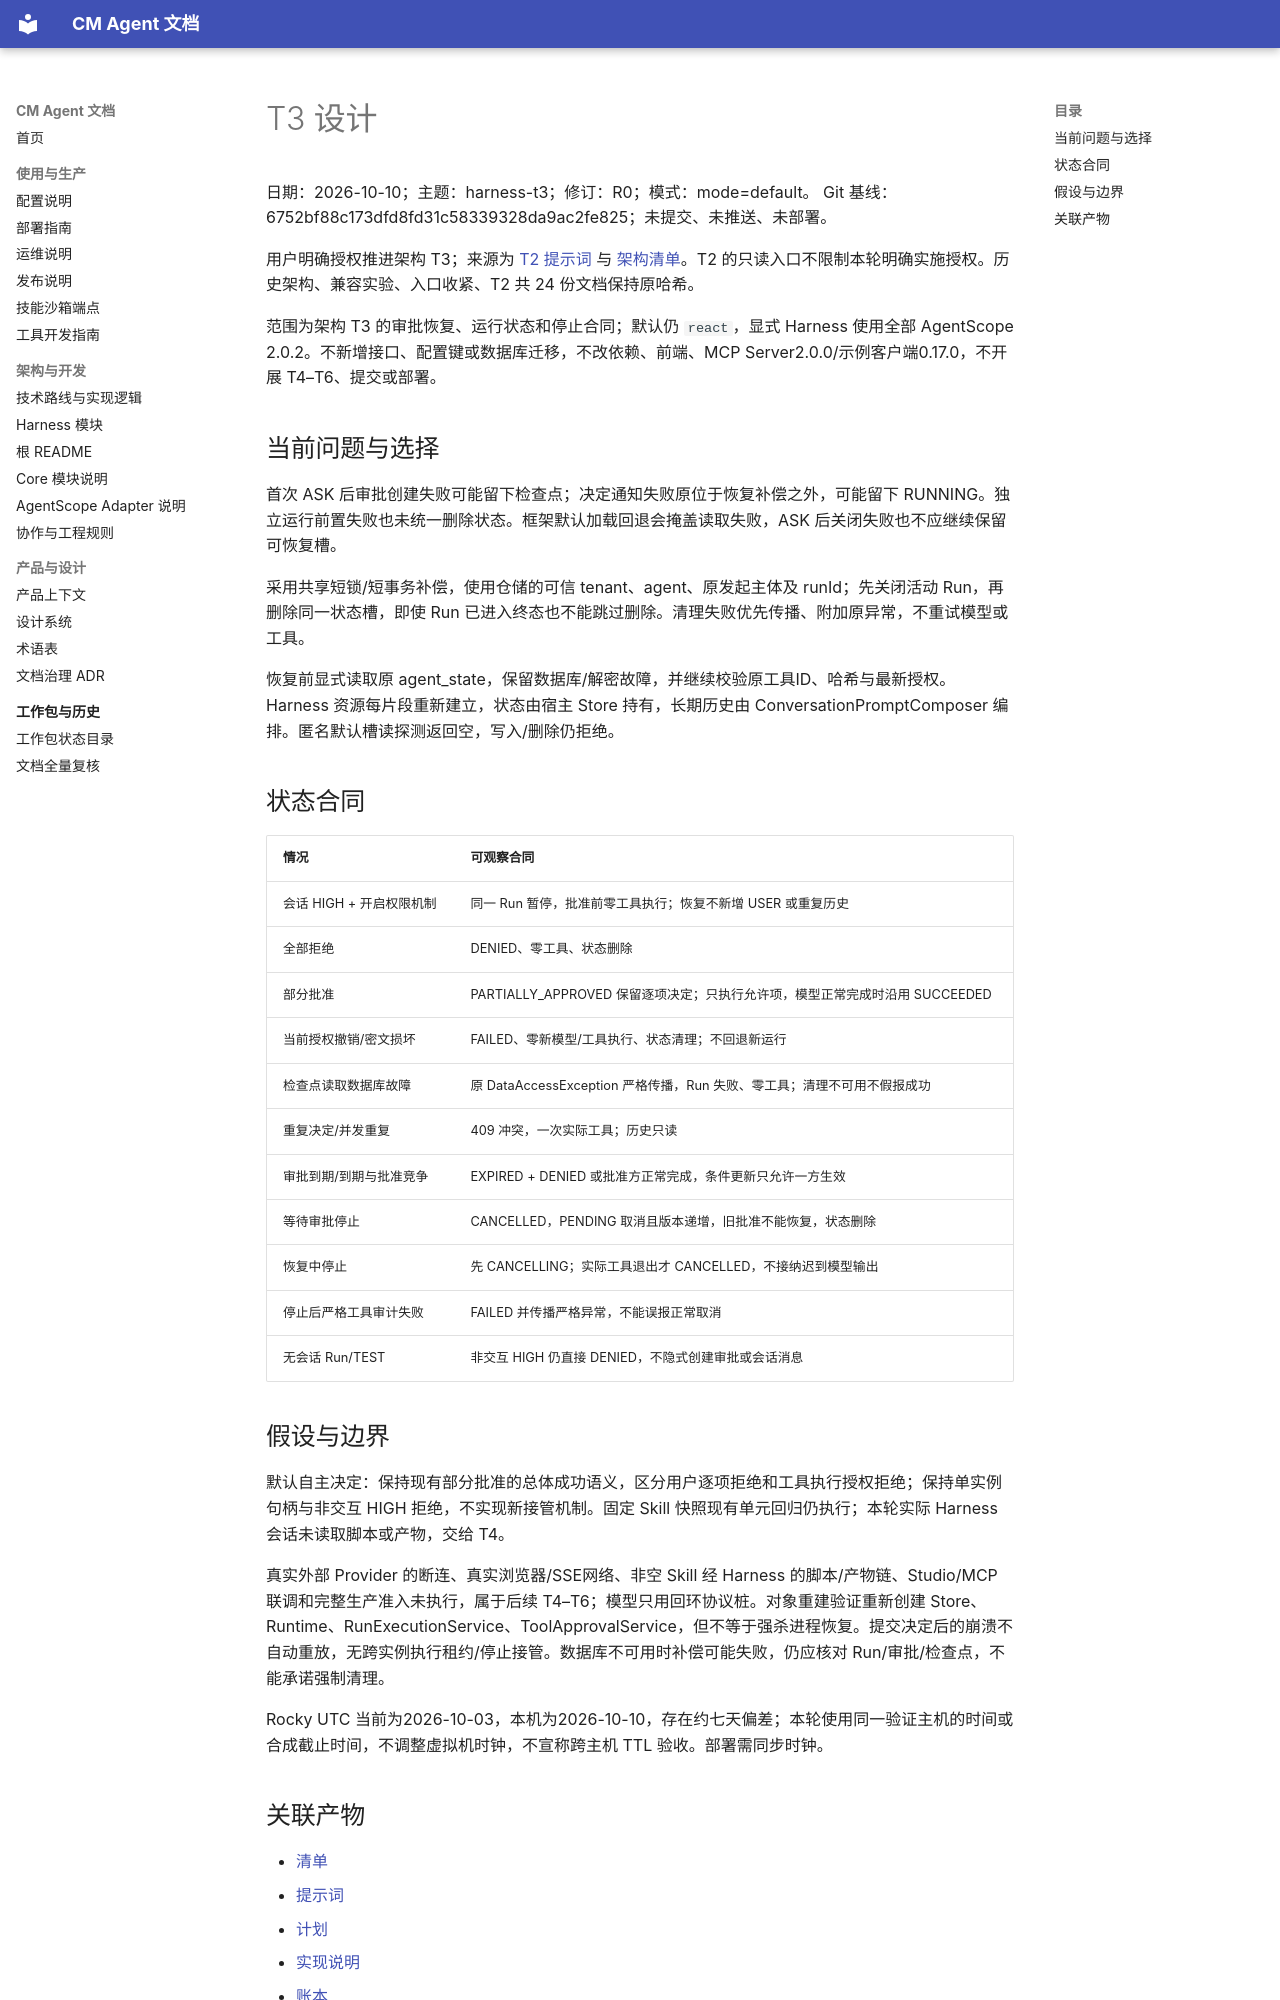

repository: cmming/cm-agent · page: superpowers/specs/2026-10-10-harness-t3-design/index.html · generator: mkdocs

# T3 设计

日期：2026-10-10；主题：harness-t3；修订：R0；模式：mode=default。
Git 基线：6752bf88c173dfd8fd31c58339328da9ac2fe825；未提交、未推送、未部署。

用户明确授权推进架构 T3；来源为 [T2 提示词](../prompts/2026-10-10-harness-t2-prompt.md) 与 [架构清单](../checklists/2026-10-10-harness-architecture-checklist.md)。T2 的只读入口不限制本轮明确实施授权。历史架构、兼容实验、入口收紧、T2 共 24 份文档保持原哈希。

范围为架构 T3 的审批恢复、运行状态和停止合同；默认仍 `react`，显式 Harness 使用全部 AgentScope 2.0.2。不新增接口、配置键或数据库迁移，不改依赖、前端、MCP Server2.0.0/示例客户端0.17.0，不开展 T4–T6、提交或部署。

## 当前问题与选择

首次 ASK 后审批创建失败可能留下检查点；决定通知失败原位于恢复补偿之外，可能留下 RUNNING。独立运行前置失败也未统一删除状态。框架默认加载回退会掩盖读取失败，ASK 后关闭失败也不应继续保留可恢复槽。

采用共享短锁/短事务补偿，使用仓储的可信 tenant、agent、原发起主体及 runId；先关闭活动 Run，再删除同一状态槽，即使 Run 已进入终态也不能跳过删除。清理失败优先传播、附加原异常，不重试模型或工具。

恢复前显式读取原 agent_state，保留数据库/解密故障，并继续校验原工具ID、哈希与最新授权。Harness 资源每片段重新建立，状态由宿主 Store 持有，长期历史由 ConversationPromptComposer 编排。匿名默认槽读探测返回空，写入/删除仍拒绝。

## 状态合同

| 情况 | 可观察合同 |
|---|---|
| 会话 HIGH + 开启权限机制 | 同一 Run 暂停，批准前零工具执行；恢复不新增 USER 或重复历史 |
| 全部拒绝 | DENIED、零工具、状态删除 |
| 部分批准 | PARTIALLY_APPROVED 保留逐项决定；只执行允许项，模型正常完成时沿用 SUCCEEDED |
| 当前授权撤销/密文损坏 | FAILED、零新模型/工具执行、状态清理；不回退新运行 |
| 检查点读取数据库故障 | 原 DataAccessException 严格传播，Run 失败、零工具；清理不可用不假报成功 |
| 重复决定/并发重复 | 409 冲突，一次实际工具；历史只读 |
| 审批到期/到期与批准竞争 | EXPIRED + DENIED 或批准方正常完成，条件更新只允许一方生效 |
| 等待审批停止 | CANCELLED，PENDING 取消且版本递增，旧批准不能恢复，状态删除 |
| 恢复中停止 | 先 CANCELLING；实际工具退出才 CANCELLED，不接纳迟到模型输出 |
| 停止后严格工具审计失败 | FAILED 并传播严格异常，不能误报正常取消 |
| 无会话 Run/TEST | 非交互 HIGH 仍直接 DENIED，不隐式创建审批或会话消息 |

## 假设与边界

默认自主决定：保持现有部分批准的总体成功语义，区分用户逐项拒绝和工具执行授权拒绝；保持单实例句柄与非交互 HIGH 拒绝，不实现新接管机制。固定 Skill 快照现有单元回归仍执行；本轮实际 Harness 会话未读取脚本或产物，交给 T4。

真实外部 Provider 的断连、真实浏览器/SSE网络、非空 Skill 经 Harness 的脚本/产物链、Studio/MCP 联调和完整生产准入未执行，属于后续 T4–T6；模型只用回环协议桩。对象重建验证重新创建 Store、Runtime、RunExecutionService、ToolApprovalService，但不等于强杀进程恢复。提交决定后的崩溃不自动重放，无跨实例执行租约/停止接管。数据库不可用时补偿可能失败，仍应核对 Run/审批/检查点，不能承诺强制清理。

Rocky UTC 当前为2026-10-03，本机为2026-10-10，存在约七天偏差；本轮使用同一验证主机的时间或合成截止时间，不调整虚拟机时钟，不宣称跨主机 TTL 验收。部署需同步时钟。
